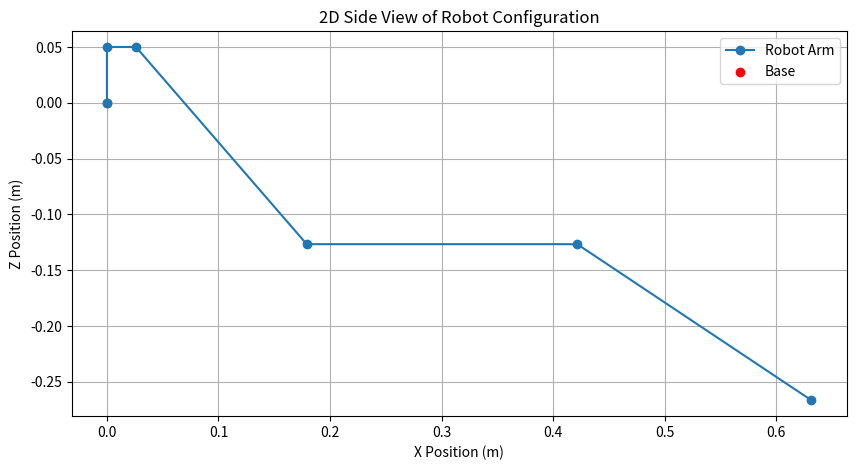
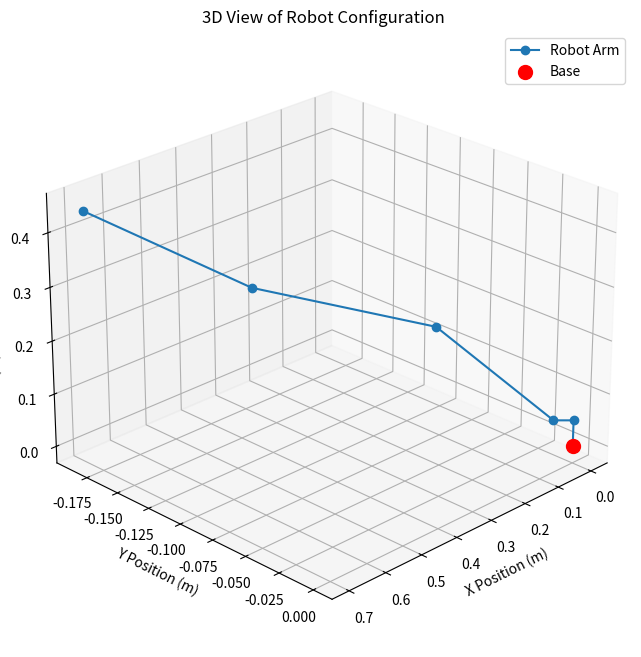

Here is the Python script that generated these plots, in order:
import numpy as np
import matplotlib.pyplot as plt


# Function to compute the transformation matrix
def compute_transformation(a, alpha, d, theta):
    """Compute the homogeneous transformation matrix."""
    theta = np.deg2rad(theta)  # Convert degrees to radians for computation
    alpha = np.deg2rad(alpha)  # Convert degrees to radians for computation
    T = np.array(
        [
            [np.cos(theta), -np.sin(theta), 0, a],
            [
                np.sin(theta) * np.cos(alpha),
                np.cos(theta) * np.cos(alpha),
                -np.sin(alpha),
                -d * np.sin(alpha),
            ],
            [
                np.sin(theta) * np.sin(alpha),
                np.cos(theta) * np.sin(alpha),
                np.cos(alpha),
                d * np.cos(alpha),
            ],
            [0, 0, 0, 1],
        ]
    )
    return T


# Joint angles and DH parameters
joint_angles = [30, -45, 45, -30, 15]  # degrees
dh_params = [
    (0, 0, 0.05, joint_angles[0]),
    (0.03, 90, 0, joint_angles[1]),
    (0.25, 0, 0, joint_angles[2]),
    (0.28, 0, 0, joint_angles[3]),
    (0.28, 0, 0, joint_angles[4]),
]

# Base frame
frames = [np.eye(4)]  # Start with the identity matrix for the base frame

# Compute transformations for each joint and accumulate
for a, alpha, d, theta in dh_params:
    T = compute_transformation(a, alpha, d, theta)
    frames.append(frames[-1] @ T)  # Matrix multiplication to accumulate transformations

# Extract positions of each joint
positions = np.array(
    [frame[:3, 3] for frame in frames]
).T  # Extract translation components

# Plotting
plt.figure(figsize=(10, 5))
plt.plot(positions[0], positions[2], "o-", label="Robot Arm")  # Plot x and z positions
plt.scatter(0, 0, color="red", label="Base")
plt.title("2D Side View of Robot Configuration")
plt.xlabel("X Position (m)")
plt.ylabel("Z Position (m)")
plt.grid(True)
plt.legend()
plt.axis("equal")
plt.show()


# plotting in 3d space
from mpl_toolkits.mplot3d import Axes3D


# Function to compute the transformation matrix for 3D visualization
def compute_3D_transformation(a, alpha, d, theta):
    """Compute the homogeneous transformation matrix for 3D visualization."""
    theta = np.deg2rad(theta)  # Convert degrees to radians for computation
    alpha = np.deg2rad(alpha)  # Convert degrees to radians for computation
    T = np.array(
        [
            [
                np.cos(theta),
                -np.sin(theta) * np.cos(alpha),
                np.sin(theta) * np.sin(alpha),
                a * np.cos(theta),
            ],
            [
                np.sin(theta),
                np.cos(theta) * np.cos(alpha),
                -np.cos(theta) * np.sin(alpha),
                a * np.sin(theta),
            ],
            [0, np.sin(alpha), np.cos(alpha), d],
            [0, 0, 0, 1],
        ]
    )
    return T


# Compute transformations for each joint and accumulate for 3D
frames_3D = [np.eye(4)]  # Start with the identity matrix for the base frame

# Compute transformations for each joint and accumulate
for a, alpha, d, theta in dh_params:
    T_3D = compute_3D_transformation(a, alpha, d, theta)
    frames_3D.append(
        frames_3D[-1] @ T_3D
    )  # Matrix multiplication to accumulate transformations

# Extract positions of each joint for 3D visualization
positions_3D = np.array(
    [frame[:3, 3] for frame in frames_3D]
).T  # Extract translation components

# Plotting in 3D
fig = plt.figure(figsize=(10, 8))
ax = fig.add_subplot(111, projection="3d")
ax.plot(positions_3D[0], positions_3D[1], positions_3D[2], "o-", label="Robot Arm")
ax.scatter(0, 0, 0, color="red", s=100, label="Base")
ax.set_title("3D View of Robot Configuration")
ax.set_xlabel("X Position (m)")
ax.set_ylabel("Y Position (m)")
ax.set_zlabel("Z Position (m)")
ax.legend()
ax.grid(True)
ax.view_init(elev=25, azim=45)  # Adjust the viewing angle for better perception
plt.show()
